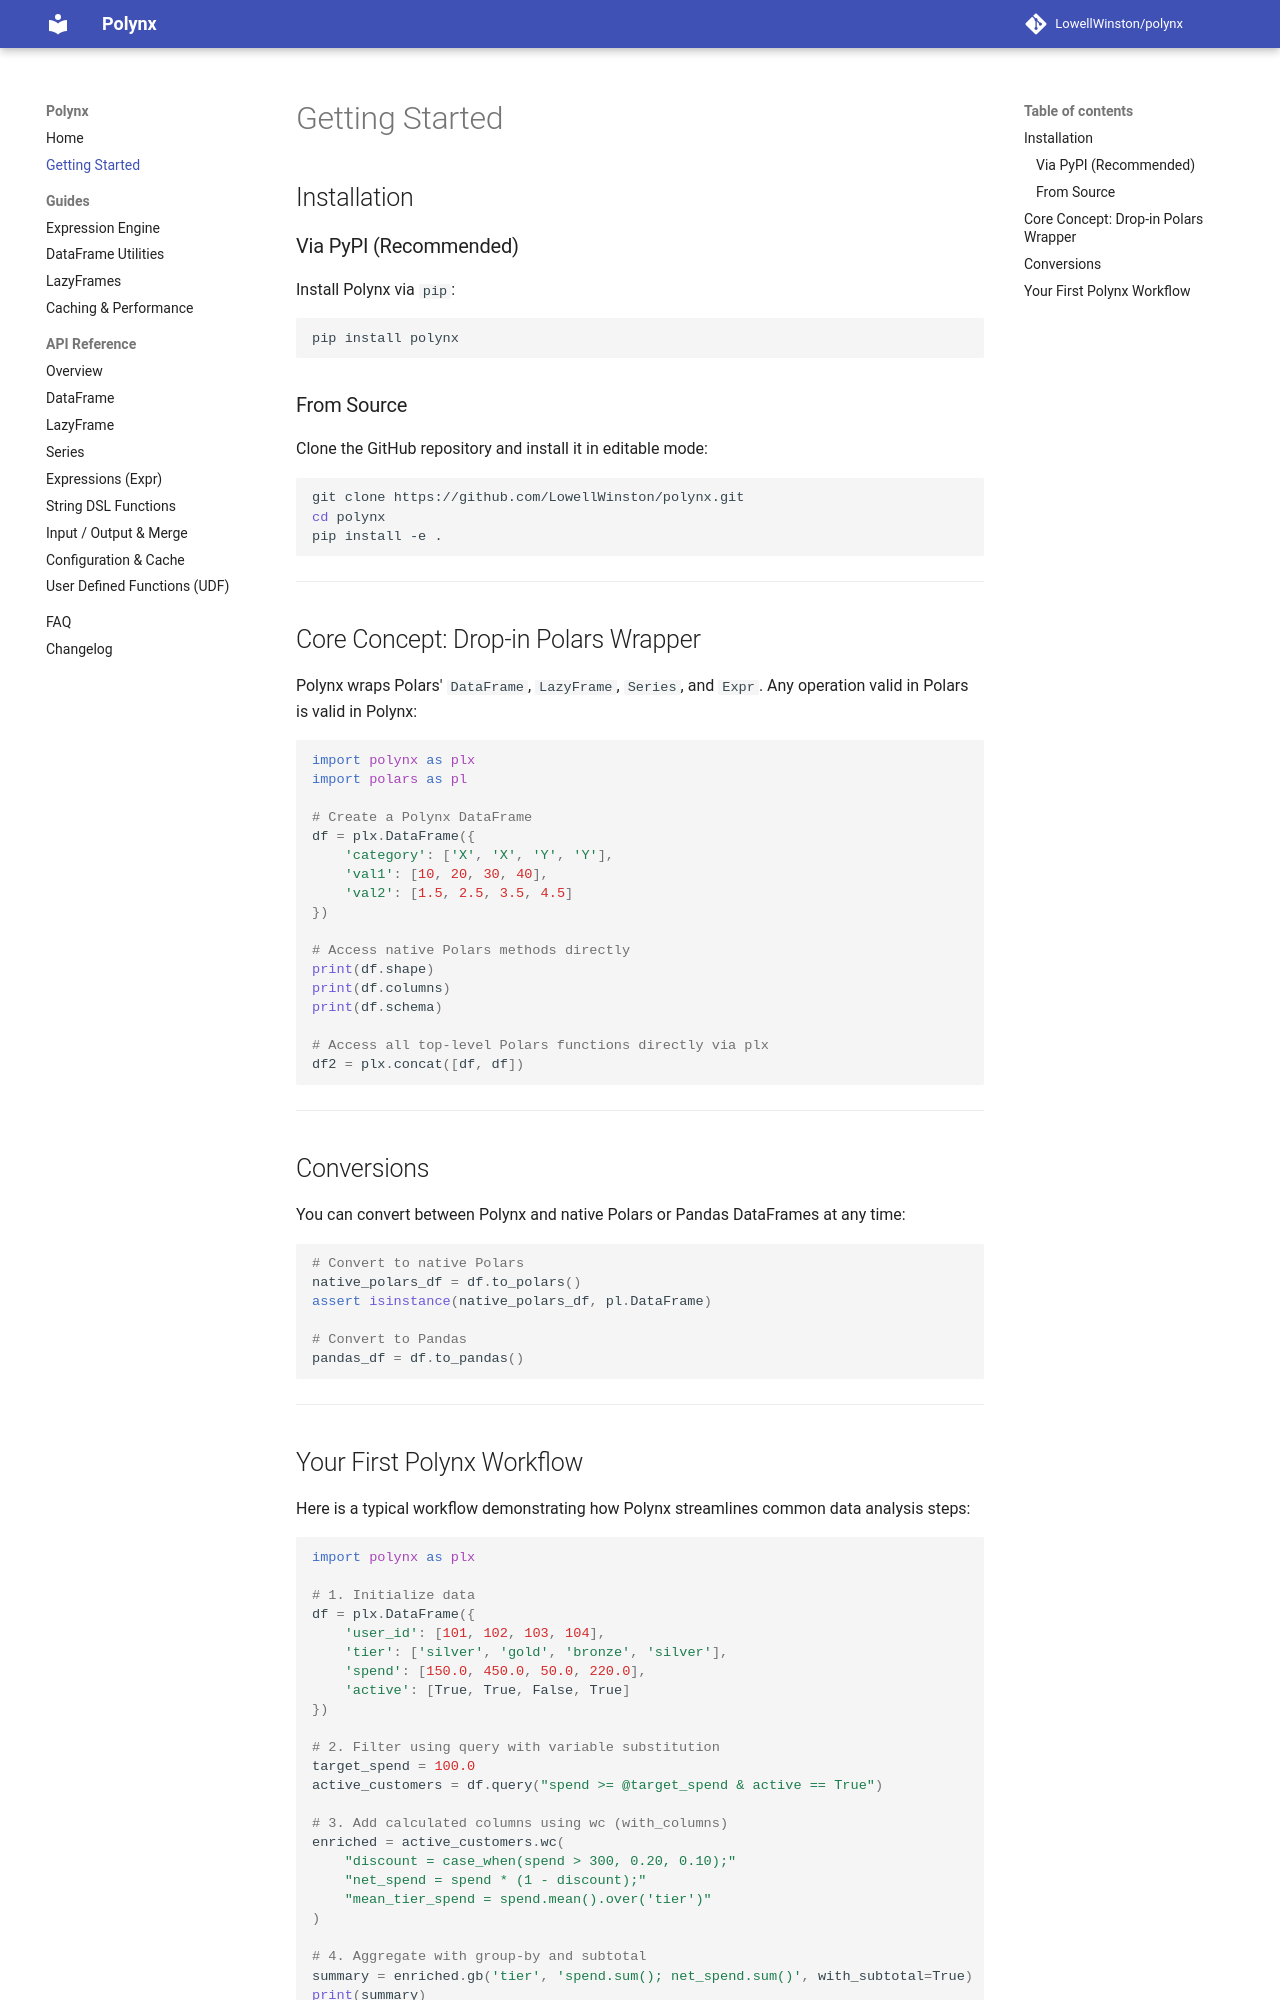

repository: LowellWinston/polynx · page: getting-started/index.html · generator: mkdocs

# Getting Started

## Installation

### Via PyPI (Recommended)

Install Polynx via `pip`:

```bash
pip install polynx
```

### From Source

Clone the GitHub repository and install it in editable mode:

```bash
git clone https://github.com/LowellWinston/polynx.git
cd polynx
pip install -e .
```

---

## Core Concept: Drop-in Polars Wrapper

Polynx wraps Polars' `DataFrame`, `LazyFrame`, `Series`, and `Expr`. Any operation valid in Polars is valid in Polynx:

```python
import polynx as plx
import polars as pl

# Create a Polynx DataFrame
df = plx.DataFrame({
    'category': ['X', 'X', 'Y', 'Y'],
    'val1': [10, 20, 30, 40],
    'val2': [1.5, 2.5, 3.5, 4.5]
})

# Access native Polars methods directly
print(df.shape)
print(df.columns)
print(df.schema)

# Access all top-level Polars functions directly via plx
df2 = plx.concat([df, df])
```

---

## Conversions

You can convert between Polynx and native Polars or Pandas DataFrames at any time:

```python
# Convert to native Polars
native_polars_df = df.to_polars()
assert isinstance(native_polars_df, pl.DataFrame)

# Convert to Pandas
pandas_df = df.to_pandas()
```

---
